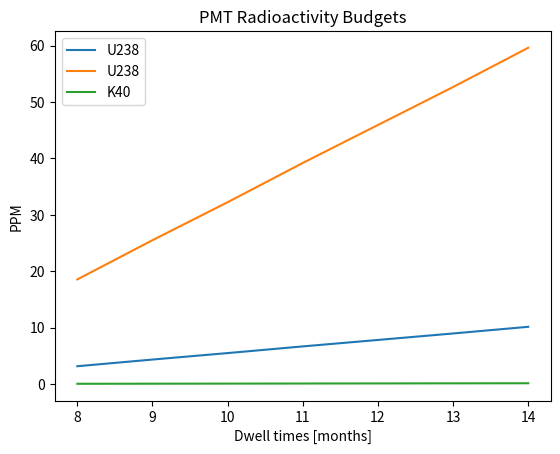

Write Python code to recreate this figure.
import matplotlib.pyplot as plt
time  = [8, 9, 10, 11, 12, 13, 14]
U238  = [3.15563, 4.33956, 5.48531, 6.66925, 7.81499, 8.96074, 1.01447e+1]
Th232 = [1.85434e+1, 2.55005e+1, 3.22333e+1, 3.91904e+1, 4.59232e+1, 5.26559e+1, 5.96131e+1]
K40   = [4.24129e-2, 5.83254e-2, 7.37247e-2, 8.96373e-2, 1.05037e-1, 1.20436e-1, 1.36348e-1]
plt.plot(time, U238, label='U238')
plt.plot(time, Th232, label='U238')
plt.plot(time, K40, label='K40')
plt.legend()
plt.xticks(time)
plt.xlabel('Dwell times [months]')
plt.ylabel('PPM')
plt.title('PMT Radioactivity Budgets')
plt.savefig(r'PMTBudg.png')
plt.show()
